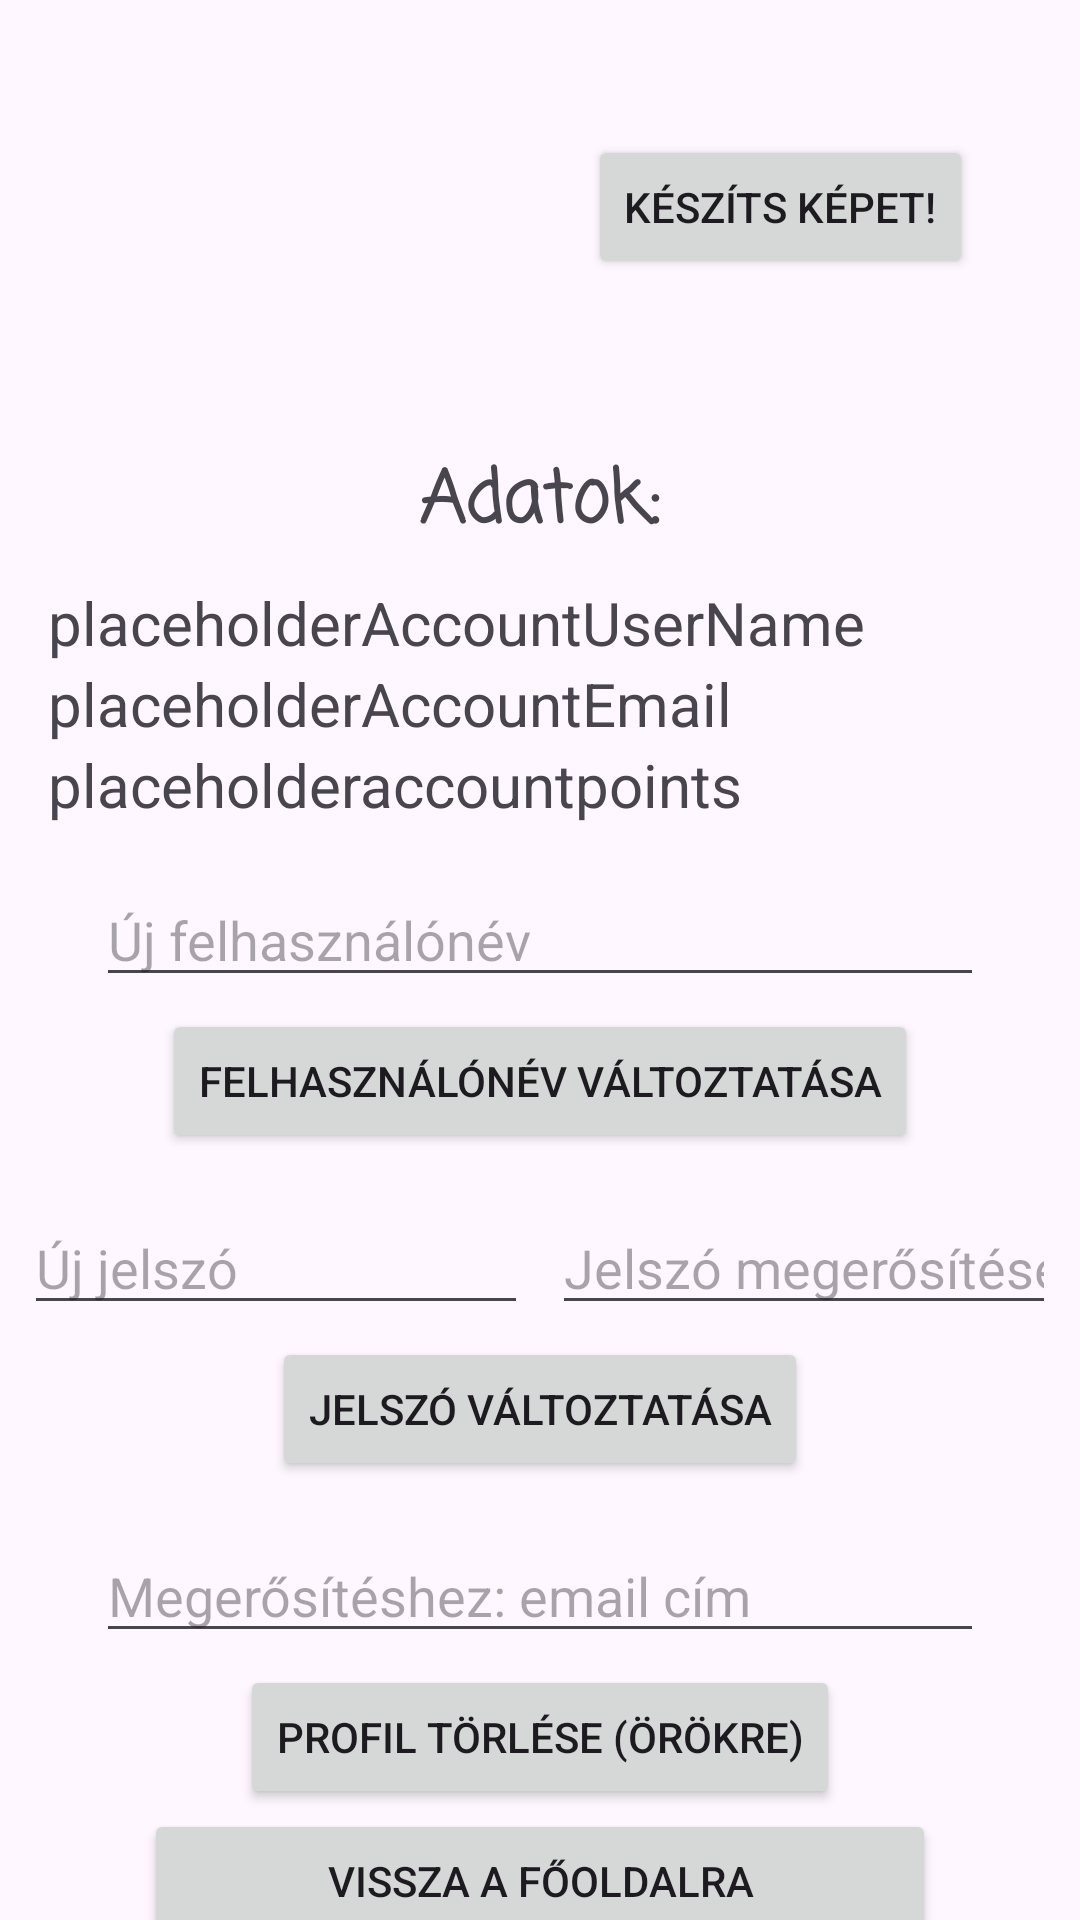

Layout XML and referenced resources for this Android screen:
<!-- AndroidManifest.xml: application theme Theme.Mobil_alkfejl_proj -->
<!-- res/layout/activity_profile.xml -->
<?xml version="1.0" encoding="utf-8"?>
<androidx.constraintlayout.widget.ConstraintLayout xmlns:android="http://schemas.android.com/apk/res/android"
    xmlns:app="http://schemas.android.com/apk/res-auto"
    xmlns:tools="http://schemas.android.com/tools"
    android:id="@+id/main"
    android:layout_width="match_parent"
    android:layout_height="match_parent"
    android:layout_marginTop="18dp"
    tools:context=".ProfileActivity">

    <LinearLayout
        android:id="@+id/linearLayout"
        android:layout_width="wrap_content"
        android:layout_height="wrap_content"
        android:gravity="center_vertical"
        android:orientation="horizontal"
        app:layout_constraintBottom_toTopOf="@id/accountDetails"
        app:layout_constraintEnd_toEndOf="parent"
        app:layout_constraintStart_toStartOf="parent"
        app:layout_constraintTop_toTopOf="parent">

        <ImageView
            android:id="@+id/imageView"
            android:layout_width="160dp"
            android:layout_height="160dp"
            app:layout_constraintBottom_toBottomOf="parent"
            app:layout_constraintEnd_toEndOf="parent"
            app:layout_constraintStart_toStartOf="parent"
            app:layout_constraintTop_toTopOf="parent"

            app:srcCompat="@drawable/account" />


        <Button
            android:id="@+id/takePicture"
            android:layout_width="wrap_content"
            android:layout_height="wrap_content"
            android:onClick="openCamera"
            android:text="@string/take_account_pic"
            app:layout_constraintBottom_toBottomOf="parent"
            app:layout_constraintEnd_toEndOf="parent"
            app:layout_constraintStart_toStartOf="parent"
            app:layout_constraintTop_toBottomOf="@+id/imageView"

            />

    </LinearLayout>


    <RelativeLayout
        android:id="@+id/accountDetails"
        android:layout_width="wrap_content"
        android:layout_height="wrap_content"
        app:layout_constraintBottom_toTopOf="@+id/relativeLayout"
        app:layout_constraintEnd_toEndOf="parent"
        app:layout_constraintStart_toStartOf="parent"
        app:layout_constraintTop_toBottomOf="@+id/linearLayout">

        <TextView
            android:id="@+id/accountData"
            android:layout_width="wrap_content"
            android:layout_height="wrap_content"
            android:layout_centerHorizontal="true"
            android:fontFamily="casual"
            android:text="@string/accountData"
            android:textSize="24sp"
            android:textStyle="bold" />

        <TextView
            android:id="@+id/accountUserName"
            android:layout_width="match_parent"
            android:layout_height="wrap_content"
            android:layout_below="@id/accountData"
            android:layout_marginStart="16dp"
            android:layout_marginTop="8dp"
            android:layout_marginEnd="16dp"
            android:text="@string/placeholderaccountusername"
            android:textSize="20sp"
            app:layout_constraintEnd_toEndOf="parent"
            app:layout_constraintStart_toStartOf="parent"
            app:layout_constraintTop_toBottomOf="@+id/accountData" />

        <TextView
            android:id="@+id/accountEmail"
            android:layout_width="match_parent"
            android:layout_height="wrap_content"
            android:layout_below="@id/accountUserName"
            android:layout_marginStart="16dp"
            android:layout_marginEnd="16dp"
            android:text="@string/placeholderaccountemail"
            android:textSize="20sp"
            app:layout_constraintEnd_toEndOf="parent"
            app:layout_constraintStart_toStartOf="parent"
            app:layout_constraintTop_toBottomOf="@+id/accountUserName" />

        <TextView
            android:id="@+id/accountPoints"
            android:layout_width="match_parent"
            android:layout_height="wrap_content"
            android:layout_below="@id/accountEmail"
            android:layout_marginStart="16dp"
            android:layout_marginEnd="16dp"
            android:text="@string/placeholderaccountpoints"
            android:textSize="20sp"
            app:layout_constraintEnd_toEndOf="parent"
            app:layout_constraintStart_toStartOf="parent"
            app:layout_constraintTop_toBottomOf="@+id/accountEmail" />

    </RelativeLayout>

    <RelativeLayout
        android:id="@+id/relativeLayout"
        android:layout_width="match_parent"
        android:layout_height="wrap_content"
        android:paddingTop="16dp"
        app:layout_constraintBottom_toTopOf="@+id/backToMainPageConstrait"
        app:layout_constraintEnd_toEndOf="parent"
        app:layout_constraintStart_toStartOf="parent"
        app:layout_constraintTop_toBottomOf="@+id/accountDetails">

        <EditText
            android:id="@+id/usernameInput"
            android:layout_width="match_parent"
            android:layout_height="wrap_content"
            android:layout_centerHorizontal="true"
            android:layout_marginHorizontal="32dp"
            android:hint="@string/new_username" />

        <Button
            android:id="@+id/changeUserName"
            android:layout_width="wrap_content"
            android:layout_height="wrap_content"
            android:layout_below="@id/usernameInput"
            android:layout_centerHorizontal="true"
            android:layout_marginTop="4dp"
            android:onClick="changeUsername"
            android:text="@string/change_username" />

        <LinearLayout
            android:id="@+id/passwordInputRow"
            android:layout_width="match_parent"
            android:layout_height="wrap_content"
            android:layout_below="@id/changeUserName"
            android:layout_marginHorizontal="8dp"
            android:layout_marginTop="16dp"
            android:orientation="horizontal"
            android:weightSum="2">

            <EditText
                android:id="@+id/passwordInput"
                android:layout_width="0dp"
                android:layout_height="wrap_content"
                android:layout_marginEnd="4dp"
                android:layout_weight="1"
                android:hint="@string/new_password"
                android:inputType="textPassword" />

            <EditText
                android:id="@+id/passwordConfirmInput"
                android:layout_width="0dp"
                android:layout_height="wrap_content"
                android:layout_marginStart="4dp"
                android:layout_weight="1"
                android:hint="@string/confirm_new_password"
                android:inputType="textPassword" />
        </LinearLayout>

        <Button
            android:id="@+id/changePassword"
            android:layout_width="wrap_content"
            android:layout_height="wrap_content"
            android:layout_below="@id/passwordInputRow"
            android:layout_centerHorizontal="true"
            android:layout_marginTop="4dp"
            android:onClick="changePassword"
            android:text="@string/change_password" />

        <EditText
            android:id="@+id/deleteConfirmInput"
            android:layout_width="match_parent"
            android:layout_height="wrap_content"
            android:layout_below="@id/changePassword"
            android:layout_centerHorizontal="true"
            android:layout_marginHorizontal="32dp"
            android:layout_marginTop="16dp"
            android:hint="@string/delete_confirm_edittext" />

        <Button
            android:id="@+id/deleteAccount"
            android:layout_width="wrap_content"
            android:layout_height="wrap_content"
            android:layout_below="@id/deleteConfirmInput"
            android:layout_centerHorizontal="true"
            android:layout_marginTop="4dp"
            android:onClick="deleteAccount"
            android:text="@string/profile_delete" />


    </RelativeLayout>

    <androidx.constraintlayout.widget.ConstraintLayout
        android:id="@id/backToMainPageConstrait"
        android:layout_width="match_parent"
        android:layout_height="wrap_content"
        app:layout_constraintBottom_toBottomOf="parent"
        app:layout_constraintEnd_toEndOf="parent"
        app:layout_constraintStart_toStartOf="parent"
        app:layout_constraintTop_toBottomOf="@+id/relativeLayout">

        <Button
            android:id="@+id/backToMainPage"
            android:layout_width="match_parent"
            android:layout_height="match_parent"
            android:layout_marginStart="48dp"
            android:layout_marginEnd="48dp"
            android:onClick="backToCategories"
            android:text="@string/back_to_categories"
            app:layout_constraintBottom_toBottomOf="parent"
            app:layout_constraintEnd_toEndOf="parent"
            app:layout_constraintStart_toStartOf="parent"
            app:layout_constraintTop_toTopOf="parent" />
    </androidx.constraintlayout.widget.ConstraintLayout>
</androidx.constraintlayout.widget.ConstraintLayout>
<!-- resources referenced by this layout -->
<resources>
  <string name="accountData">Adatok:</string>
  <string name="back_to_categories">Vissza a főoldalra</string>
  <string name="change_password">Jelszó változtatása</string>
  <string name="change_username">Felhasználónév változtatása</string>
  <string name="confirm_new_password">Jelszó megerősítése</string>
  <string name="delete_confirm_edittext">Megerősítéshez: email cím</string>
  <string name="new_password">Új jelszó</string>
  <string name="new_username">Új felhasználónév</string>
  <string name="placeholderaccountemail">placeholderAccountEmail</string>
  <string name="placeholderaccountpoints">placeholderaccountpoints</string>
  <string name="placeholderaccountusername">placeholderAccountUserName</string>
  <string name="profile_delete">Profil törlése (örökre)</string>
  <string name="take_account_pic">Készíts képet!</string>
  <style name="Theme.Mobil_alkfejl_proj" parent="Base.Theme.Mobil_alkfejl_proj" />
  <style name="Base.Theme.Mobil_alkfejl_proj" parent="Theme.Material3.DayNight">
          
          
      </style>
</resources>
